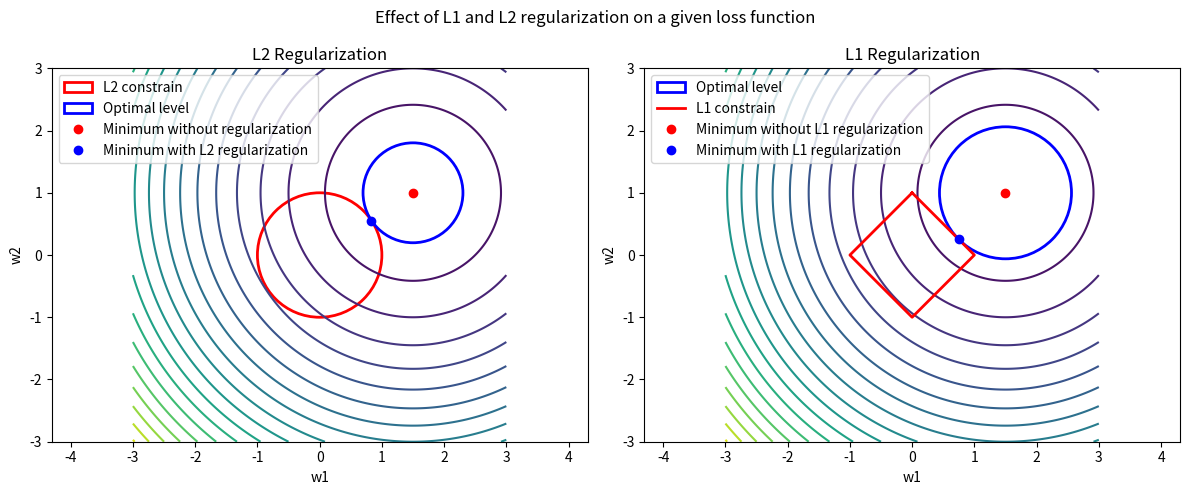

The script that saved this image:
import numpy as np
import matplotlib.pyplot as plt

# Grid setup
w1 = np.linspace(-3, 3, 400)
w2 = np.linspace(-3, 3, 400)
W1, W2 = np.meshgrid(w1, w2)

# Real coordinates of the optimal point
a, b = 1.5, 1.0

# Quadratic loss function
loss = (W1 - a) ** 2 + (W2 - b) ** 2

# --- Computation of optimal weights with regularization ---
# For L2 : the point (a,b) is getting closer to the origin following L2 norm
MAGNITUDE_L2 = 1.0

squared_norm_ab = a**2 + b**2

OPTIMUM_RADIUS_FOR_L2 = np.sqrt(squared_norm_ab) - MAGNITUDE_L2
LAMBDA_L2 = np.sqrt(squared_norm_ab / MAGNITUDE_L2**2) - 1

w1_L2 = a / (1 + LAMBDA_L2)
w2_L2 = b / (1 + LAMBDA_L2)

# For L1 : "soft thresholding" effect
MAGNITUDE_L1 = 1.0


def soft_threshold(x, lam):
    return np.sign(x) * np.maximum(np.abs(x) - lam, 0)


def lambda_from_magnitude(magnitude, a, b):
    a, b = np.abs(a), np.abs(b)
    if a >= magnitude and b >= magnitude:
        lam = (a + b - magnitude) / 2
    elif a > magnitude and b < magnitude:
        lam = a - magnitude
    elif a < magnitude and b > magnitude:
        lam = b - magnitude
    else:
        lam = 0
    return lam


OPTIMUM_RADIUS_FOR_L1 = np.sqrt(
    2 * (MAGNITUDE_L1 + a - b) ** 2 / 4
    - 2 * (a - b + MAGNITUDE_L1) * (MAGNITUDE_L1 + a - b) / 2
    + a**2
    + (b - MAGNITUDE_L1) ** 2
)
LAMBDA_L1 = lambda_from_magnitude(magnitude=MAGNITUDE_L1, a=a, b=b)

w1_L1 = soft_threshold(a, LAMBDA_L1)
w2_L1 = soft_threshold(b, LAMBDA_L1)

fig, axs = plt.subplots(1, 2, figsize=(12, 5))

# ===== L2 =====
ax = axs[0]
ax.contour(W1, W2, loss, levels=20, cmap="viridis")
circle = plt.Circle(
    (0, 0), MAGNITUDE_L2, color="red", fill=False, linewidth=2, label="L2 constrain"
)
optimum_circle = plt.Circle(
    (a, b),
    OPTIMUM_RADIUS_FOR_L2,
    color="blue",
    fill=False,
    linewidth=2,
    label="Optimal level",
)
ax.add_artist(circle)
ax.add_artist(optimum_circle)
ax.plot(a, b, "ro", label="Minimum without regularization")
ax.plot(w1_L2, w2_L2, "bo", label="Minimum with L2 regularization")
ax.set_title("L2 Regularization")
ax.set_xlabel("w1")
ax.set_ylabel("w2")
ax.axis("equal")
ax.legend()

# ===== L1 =====
ax = axs[1]
ax.contour(W1, W2, loss, levels=20, cmap="viridis")

c = MAGNITUDE_L1
optimum_circle = plt.Circle(
    (a, b),
    OPTIMUM_RADIUS_FOR_L1,
    color="blue",
    fill=False,
    linewidth=2,
    label="Optimal level",
)
ax.add_artist(optimum_circle)
ax.plot([0, c, 0, -c, 0], [c, 0, -c, 0, c], "r-", linewidth=2, label="L1 constrain")
ax.plot(a, b, "ro", label="Minimum without L1 regularization")
ax.plot(w1_L1, w2_L1, "bo", label="Minimum with L1 regularization")
ax.set_title("L1 Regularization")
ax.set_xlabel("w1")
ax.set_ylabel("w2")
ax.axis("equal")
ax.legend()

plt.suptitle("Effect of L1 and L2 regularization on a given loss function")
plt.tight_layout()
plt.show()

# Affichage des valeurs numériques des solutions
print("Point sans régularisation : (%.2f, %.2f)" % (a, b))
print("Solution L2 régularisée   : (%.2f, %.2f)" % (w1_L2, w2_L2))
print("Solution L1 régularisée   : (%.2f, %.2f)" % (w1_L1, w2_L1))
